Photos from the image-classification dataset "clear_road_signs" in the GitHub repository MachineLearningVisionRG/GRATS. Its 5 classes are: no entry, no left turn, no parking, no right turn, stop.

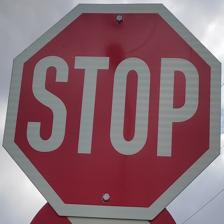
Label: stop

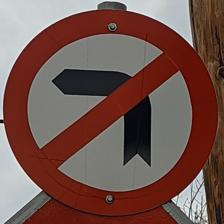
Label: no left turn

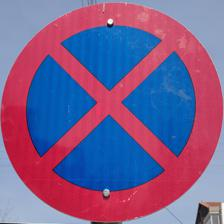
Label: no parking

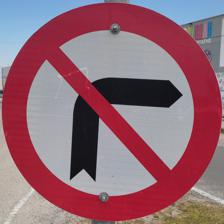
Label: no right turn

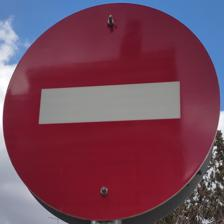
Label: no entry

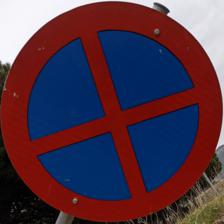
Label: no parking
